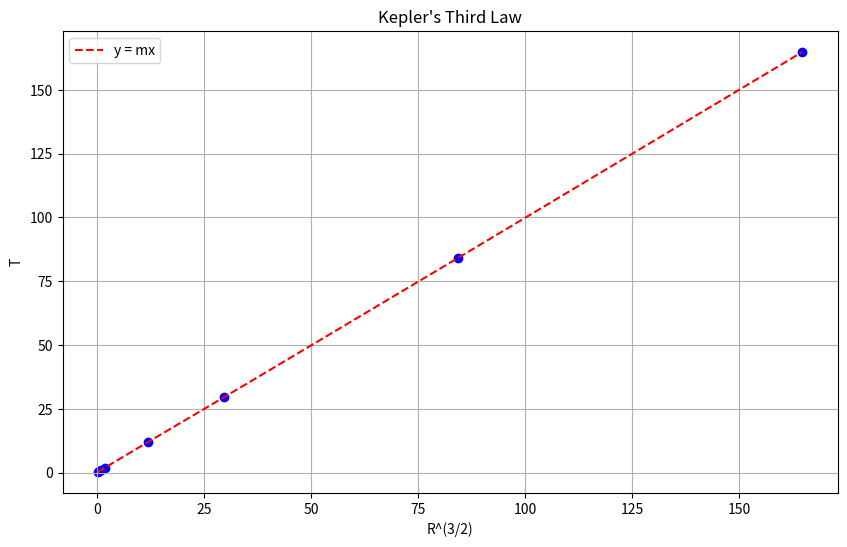

Generate this figure with matplotlib:
import matplotlib.pyplot as plt
import numpy as np

# Data for some major planets in the Solar System
# Format: (planet name, orbital semi-major axis in AU, orbital period in years)
solar_system_data = [
    ("Mercury", 0.39, 0.24),
    ("Venus", 0.72, 0.62),
    ("Earth", 1.00, 1.00),
    ("Mars", 1.52, 1.88),
    ("Jupiter", 5.20, 11.86),
    ("Saturn", 9.58, 29.46),
    ("Uranus", 19.22, 84.01),
    ("Neptune", 30.05, 164.79)
]

# Extract data for plotting
planet_names = [data[0] for data in solar_system_data]
semi_major_axis = np.array([data[1] for data in solar_system_data])
orbital_period = np.array([data[2] for data in solar_system_data])
plotted_semi_major_axis = semi_major_axis ** (3/2)

# Plotting
plt.figure(figsize=(10, 6))
plt.scatter(plotted_semi_major_axis, orbital_period, color='blue', marker='o')
plt.plot(plotted_semi_major_axis, orbital_period, color='red', linestyle='--', label='y = mx')
plt.title("Kepler's Third Law")
plt.xlabel("R^(3/2)")
plt.ylabel("T")
plt.legend()
plt.grid(True)
plt.show()

